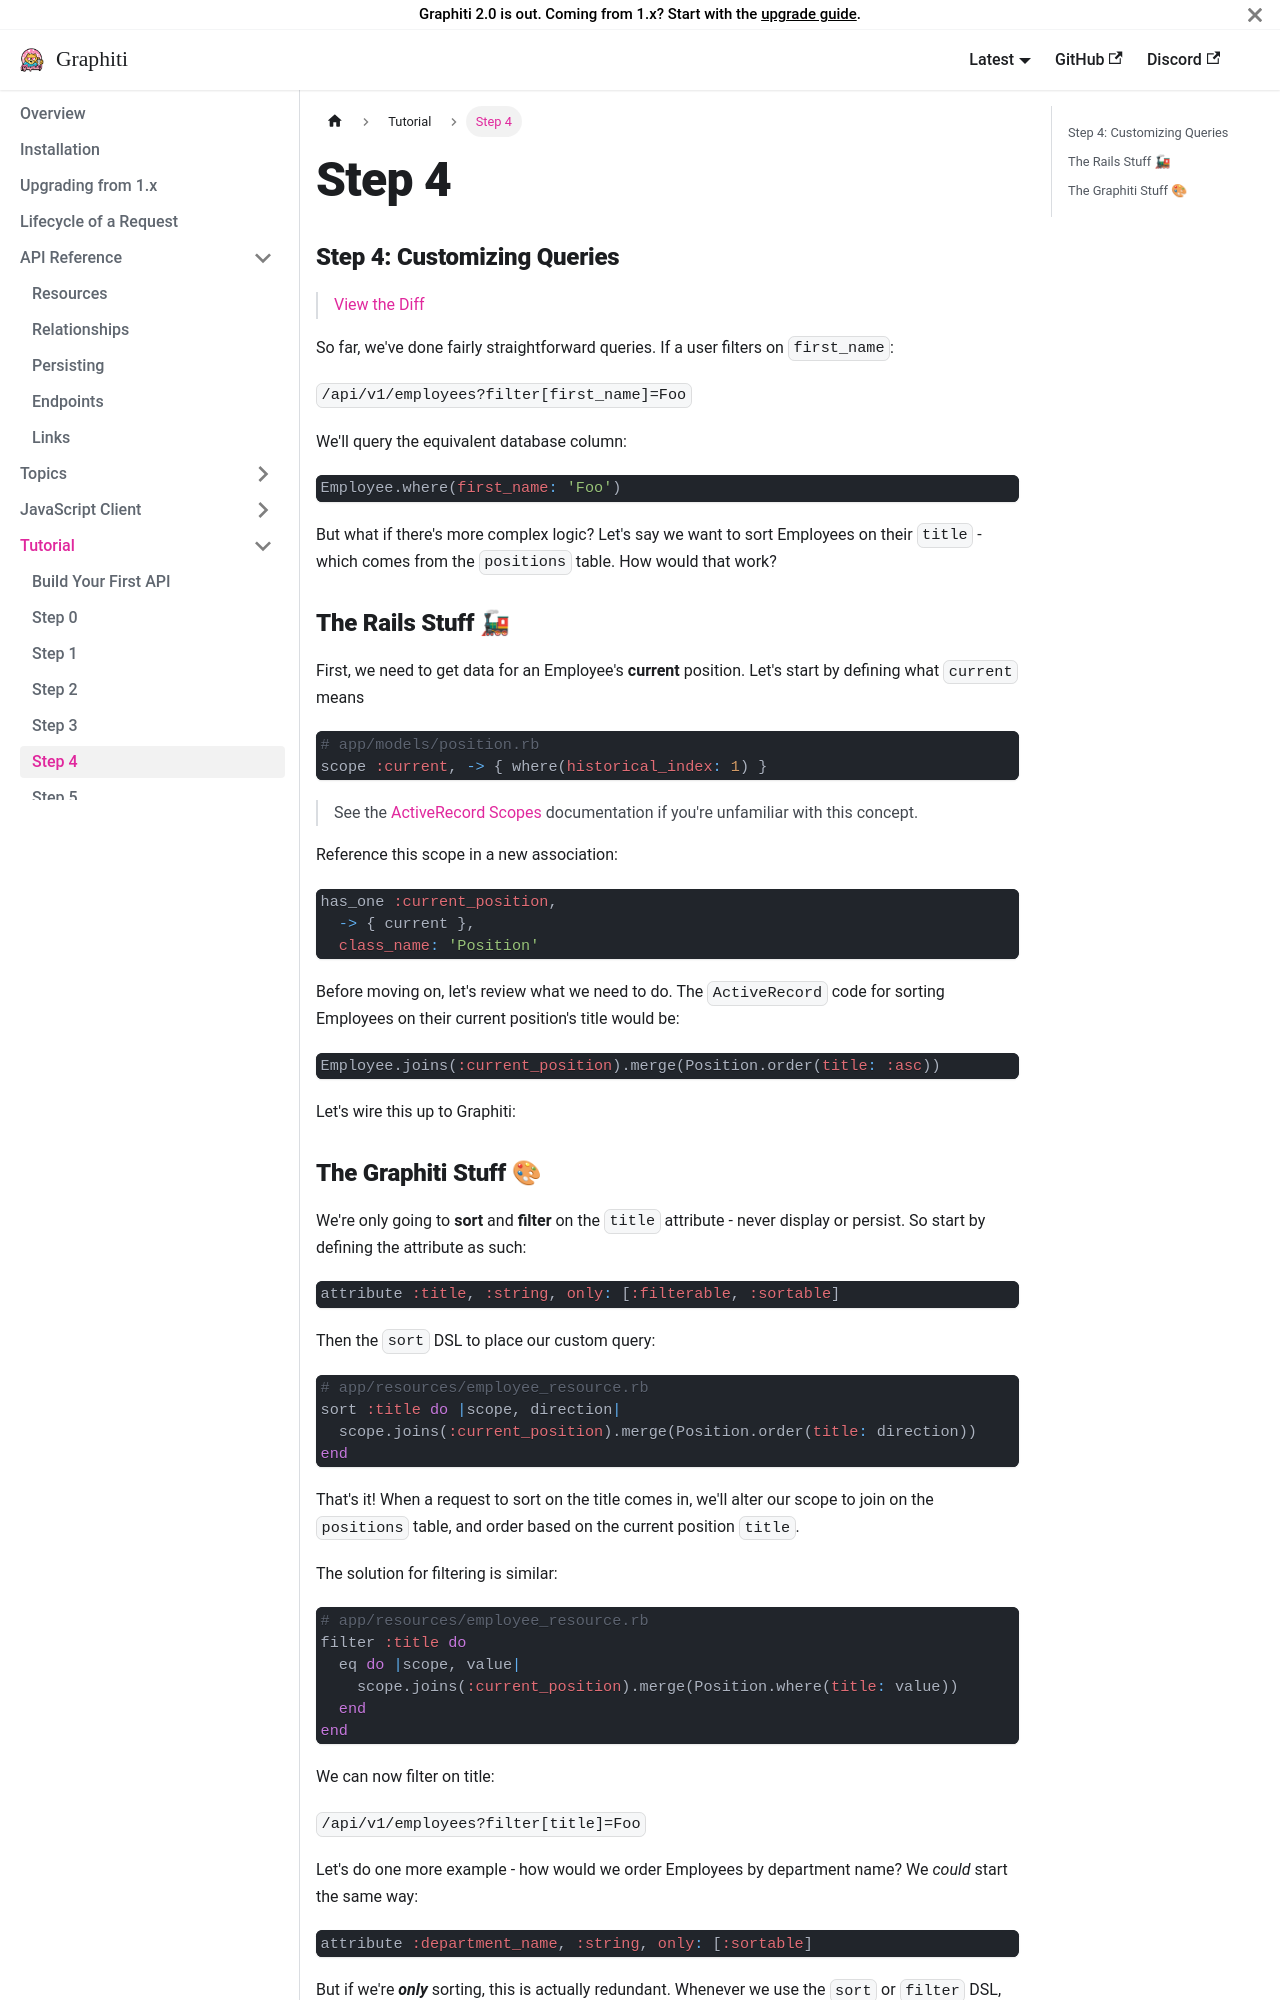

repository: dshoemaker/graphiti · page: tutorial/step_4/index.html · generator: docusaurus

---
title: 'Step 4'
---

### Step 4: Customizing Queries

> [View the Diff](https://github.com/graphiti-api/employee_directory/compare/step_3_departments...step_4_customizations)

So far, we've done fairly straightforward queries. If a user filters on
`first_name`:

`/api/v1/employees?filter[first_name]=Foo`

We'll query the equivalent database column:

```ruby
Employee.where(first_name: 'Foo')
```

But what if there's more complex logic? Let's say we want to sort
Employees on their `title` - which comes from the `positions` table.
How would that work?

### The Rails Stuff 🚂

First, we need to get data for an Employee's **current** position.
Let's start by defining what `current` means

```ruby
# app/models/position.rb
scope :current, -> { where(historical_index: 1) }
```

> See the [ActiveRecord Scopes](https://guides.rubyonrails.org/active_record_querying.html#scopes) documentation if you're unfamiliar with this concept.

Reference this scope in a new association:

```ruby
has_one :current_position,
  -> { current },
  class_name: 'Position'
```

Before moving on, let's review what we need to do. The `ActiveRecord`
code for sorting Employees on their current position's title would be:

```ruby
Employee.joins(:current_position).merge(Position.order(title: :asc))
```

Let's wire this up to Graphiti:
